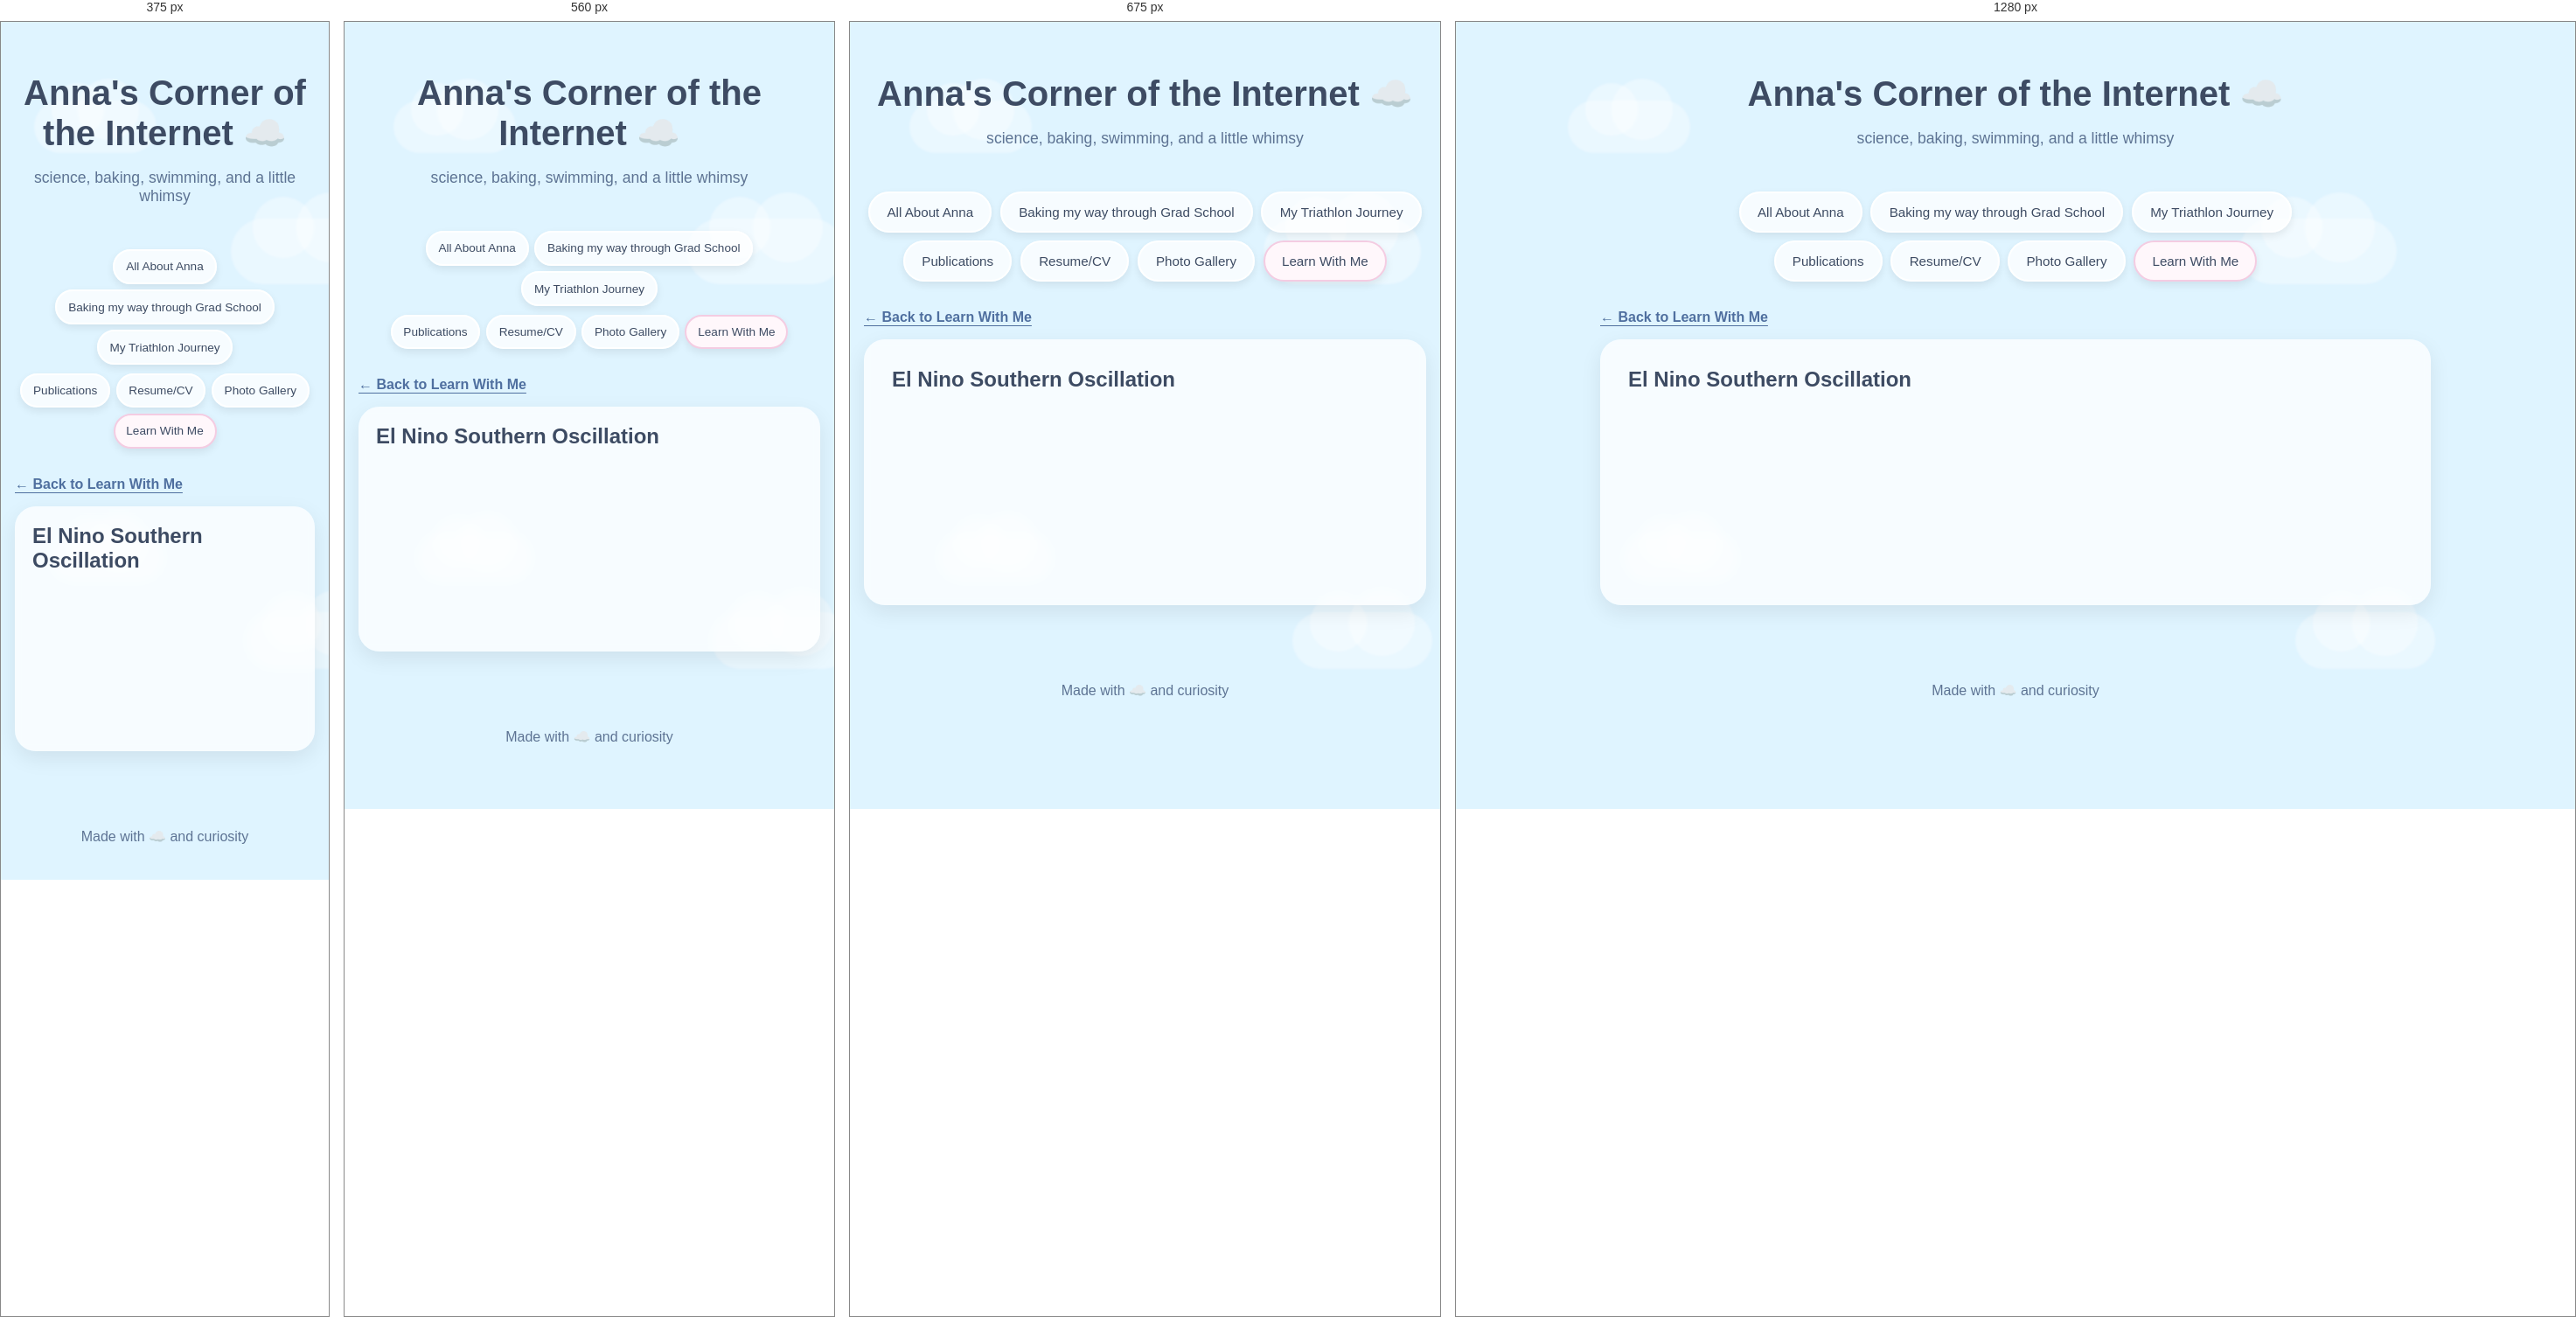
Rendered at 375 px, 560 px, 675 px and 1280 px, left to right.

<!-- file: b.html -->
<!DOCTYPE html>
<html lang="en">

<head>
  <meta charset="UTF-8" />
  <meta
    name="viewport"
    content="width=device-width, initial-scale=1.0"
  />

  <title>El Nino Southern Oscillation | Anna's Corner of the Internet</title>

  <link
    rel="stylesheet"
    href="../style.css"
  />

  <link
    rel="icon"
    type="image/jpg"
    href="../images/favicon_cloud.jpg"
  >
</head>


<body>

  <!-- =====================================================
       FLOATING CLOUDS
       ===================================================== -->

  <div class="cloud cloud1"></div>
  <div class="cloud cloud2"></div>
  <div class="cloud cloud3"></div>
  <div class="cloud cloud4"></div>


  <!-- =====================================================
       HEADER
       ===================================================== -->

  <header>

    <h1>
      Anna's Corner of the Internet ☁️
    </h1>

    <p class="subtitle">
      science, baking, swimming, and a little whimsy
    </p>

  </header>


  <!-- =====================================================
       NAVIGATION
       ===================================================== -->

<nav class="tabs" aria-label="Main navigation">
  <div class="tab-row">
    <a class="tab-button" href="../index.html">All About Anna</a>
    <a class="tab-button" href="../baking.html">Baking my way through Grad School</a>
    <a class="tab-button" href="../triathlon.html">My Triathlon Journey</a>
  </div>
  <div class="tab-row">
    <a class="tab-button" href="../publications.html">Publications</a>
    <a class="tab-button" href="../resume.html">Resume/CV</a>
    <a class="tab-button" href="../gallery.html">Photo Gallery</a>
    <a class="tab-button active" href="../learn.html" aria-current="page">Learn With Me</a>
  </div>
</nav>

<main id="main-content">
<p><a class="back-link" href="../learn.html">← Back to Learn With Me</a></p>
<section class="tab-content active lesson-page">
  <h2>El Nino Southern Oscillation</h2>
  <!-- Add your words below. For a paragraph, use: <p>Your text here.</p> -->
</section>
</main>
  <footer>

    <p>
      Made with ☁️ and curiosity
    </p>

  </footer>


  <!-- =====================================================
       JAVASCRIPT
       ===================================================== -->

  <script src="../script.js"></script>


</body>

</html>



/* @media block from style.css */
@media (max-width: 600px) {
  .calendar-day {
    min-height: 48px;
    font-size: 0.8rem;
    padding: 0.35rem;
  }

  #countdown-text {
    font-size: 1.1rem;
  }

  .race-countdown-card,
  .calendar-card {
    padding: 1rem;
  }
}

/* @media block from style.css */
@media (max-width: 750px) {
  .flip-card {
    width: 220px;
    height: 280px;
    margin: 0;
  }
}

/* @media block from style.css */
@media (max-width: 600px) {
  .tab-row { gap: 0.4rem; }
  a.tab-button { padding: 0.65rem 0.8rem; font-size: 0.85rem; }
  .tab-content { padding: 1.25rem; }
  }

/* @media block from style.css */
@media (max-width: 800px) {
  .baking-intro { grid-template-columns: repeat(2, minmax(0, 1fr)); }
}

/* @media block from style.css */
@media (max-width: 520px) {
  .baking-intro { grid-template-columns: minmax(0, 1fr); }
  .baking-intro .flip-card { max-width: 320px; justify-self: center; }
  .puzzle-piece text { font-size: 23px; }
}